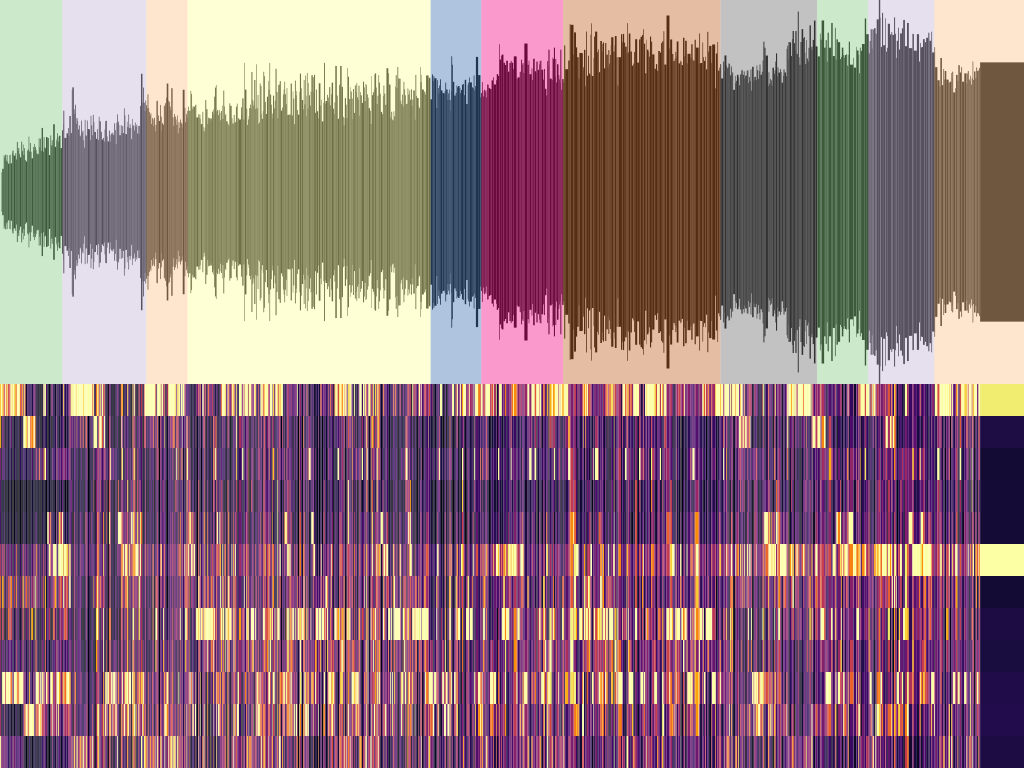
D3 v5 page, settled after 480 driven frames (8 s of simulated time); the page loaded 1 data file(s).


        var xScale, yScale;
        var randomColors = d3.scaleOrdinal(d3.schemeAccent);
        var audioAnalysis
        var pitchesAcc = []
        var pitchesAccDefault = [0, 0, 0, 0, 0, 0, 0, 0, 0, 0, 0, 0]

        // d3.json('/audioanalysis_spotify.json').then(function (data) {

        d3.json('jigsaw.json').then(function (data) {
            console.log(data);

            audioAnalysis = data;

            var svg = d3.select('.vis svg');

            svg.style("height", window.innerHeight);
            svg.style("width", window.innerWidth * 1);

            var h = parseInt(svg.style("height"), 10);
            var w = parseInt(svg.style("width"), 10);

            xScale = d3.scaleLinear()
                .domain([0, data.track.duration])
                .range([0, w]);

            yScale = d3.scaleLog()
                .domain(d3.extent(data.segments, d => d.loudness_start))
                .range([0, h / 2]);

            noteScale = d3.scaleLog()
                .domain([0, data.segments[0].pitches.length])
                .range([0, h]);

            var bars = svg.selectAll('rect.loudness')
                .data(data.segments)
                .enter()
                .append('rect')
                .attr('class', 'loudness')
                .attr('x', (d, i) => xScale(d.start))
                .attr('y', d => (h / 2 - yScale(d.loudness_start)) / 2)
                .attr('height', d => yScale(d.loudness_start))
                .attr('width', d => xScale(d.duration))
                .attr('fill', '#111111');

            var sections = svg.selectAll('rect.section')
                .data(data.sections)
                .enter()
                .append('rect')
                .attr('class', 'section')
                .attr('x', (d, i) => xScale(d.start))
                // .attr('y', d => (h - yScale(d.loudness_start)) / 2)
                .attr('height', h / 2)
                .attr('width', d => xScale(d.duration))
                .attr('opacity', 0.4)
                .attr('fill', (d, i) => randomColors(i));

            
            var segments = svg.selectAll('g.segment')
                .data(data.segments)
                .enter()
                .append('g')
                .attr('class', 'segment')
                .attr('transform', (d, i) => `translate(${xScale(d.start)}, ${h / 2}) scale(${xScale(d.duration)}, 1)`);
            
            var colorScale = d3.scaleSequential(d3.interpolateInferno)
                .domain([0, 1])

            var nPitches = data.segments[0].pitches.length;
            var pitches = segments.selectAll('rect.pitch')
                .data(d => d.pitches)
                .enter()
                .append('rect')
                .attr('class', 'pitch')
                .attr('height', h / 2 / nPitches)
                .attr('y', (d, i) => (nPitches - i - 1) * h / 2 / nPitches)
                .attr('width', 1)
                // .attr('opacity', 0.2)
                .attr('fill', d => colorScale(d))
                // .attr('stroke', '#ffffff')
                // .attr("stroke-width", 2)

            // var beats = svg.selectAll('line.beats')
            //     .data(data.beats)
            //     .enter()
            //     .append('line')
            //     .attr('class', 'beats')
            //     .attr('x1', d => xScale(d.start))
            //     .attr('x2', d => xScale(d.start))
            //     .attr('y1', 0)
            //     .attr('y2', h)
            //     .attr('stroke-width', 1)
            //     .attr('stroke', '#ff0000')
            //     .attr('opacity', 0.4)

            // var bars = svg.selectAll('line.bars')
            //     .data(data.bars)
            //     .enter()
            //     .append('line')
            //     .attr('class', 'bars')
            //     .attr('x1', d => xScale(d.start))
            //     .attr('x2', d => xScale(d.start))
            //     .attr('y1', 0)
            //     .attr('y2', h)
            //     .attr('stroke-width', 3)
            //     .attr('stroke', '#ffffff')

            var currentSection = 0
            pitchesAcc.push({
                start: data.sections[0].start,
                pitches: pitchesAccDefault.slice(0)
            });
            for (var i in data.segments) {
                // console.log(i, data.segments.length, currentSection, data.sections.length, data.segments[i].start, data.sections[currentSection + 1].start)
                if (data.sections.length - 1 > currentSection &&
                    data.segments[i].start > data.sections[currentSection + 1].start) {
                    pitchesAcc.push({
                        start: data.sections[currentSection + 1].start,
                        pitches: pitchesAccDefault.slice(0)
                    });
                    currentSection++;
                }

                for (var j in data.segments[i].pitches) {
                    pitchesAcc[currentSection].pitches[j] += data.segments[i].pitches[j] * data.segments[i].duration * 2;
                }
            }

            console.log(pitchesAcc);

            var pianoColor = d3.scaleOrdinal() // D3 Version 4
                .domain([0, 1, 2, 3, 4, 5, 6, 7, 8, 9, 10, 11, 12])
                .range(["#eeeeee", "#666666", "#eeeeee", "#666666", "#eeeeee", "#eeeeee", "#666666", "#eeeeee", "#666666", "#eeeeee", "#666666", "#eeeeee"]);

            // var pitchAccG = svg.selectAll('g.pitchacc')
            //     .data(pitchesAcc)
            //     .enter()
            //     .append('g')
            //     .attr('class', 'pitchacc')
            //     .attr('transform', (d, i) => `translate(${xScale(d.start)}, 0)`);

            // var pitchAcc = pitchAccG.selectAll('rect.pitchacc')
            //     .data(d => d.pitches)
            //     .enter()
            //     .append('rect')
            //     .attr('class', 'pitchacc')
            //     .attr('x', (d, i) => i * 5)
            //     .attr('y', d => h/2 - d * 5)
            //     .attr('height', d => d * 5)
            //     .attr('width', 5)
            //     .attr('opacity', 1)
            //     .attr('fill', (d, i) => pianoColor(i))
            //     .attr('stroke', '#000000');
        });
    

### data: jigsaw.json
{
 "meta": {
  "analyzer_version": "4.0.0",
  "platform": "Linux",
  "detailed_status": "OK",
  "status_code": 0,
  "timestamp": 1476631631,
  "analysis_time": 40.5,
  "input_process": "libvorbisfile L+R 44100->22050"
 },
 "track": {
  "num_samples": 5488098,
  "duration": 248.9,
  "sample_md5": "",
  "offset_seconds": 0,
  "window_seconds": 0,
  "analysis_sample_rate": 22050,
  "analysis_channels": 1,
  "end_of_fade_in": 0.2265,
  "start_of_fade_out": 238.1,
  "loudness": -6.082,
  "tempo": 165.6,
  "tempo_confidence": 0.666,
  "time_signature": 4,
  "time_signature_confidence": 0.991,
  "key": 11,
  "key_confidence": 0.495,
  "mode": 0,
  "mode_confidence": 0.503,
  "codestring": "eJxNmwmy3TYMBK-iI3Bf7n-xdA_fdyWpsi0-iSJB…",
  "code_version": 3.15,
  "echoprintstring": "eJzNnQmS5TqSXbdEEvNySADc_xJ0DrJkVSoZ8SRL…",
  "echoprint_version": 4.12,
  "synchstring": "eJxVWgmS5DgI_IqfYHTr_x8b8sDVE9Wx43LJEoIk…",
  "synch_version": 1.0,
  "rhythmstring": "eJxdnAlyJDsOQ6_iI6R26f4XGxEPVPWfiO6wXUum…",
  "rhythm_version": 1.0
 },
 "bars": [
  {
   "start": 0.2565,
   "duration": 1.41,
   "confidence": 0.536
  },
  {
   "start": 1.667,
   "duration": 1.414,
   "confidence": 0.632
  },
  {
   "start": 3.081,
   "duration": 1.427,
   "confidence": 0.607
  },
  {
   "start": 4.508,
   "duration": 1.42,
   "confidence": 0.58
  },
  {
   "start": 5.928,
   "duration": 1.407,
   "confidence": 0.775
  },
  {
   "start": 7.335,
   "duration": 1.407,
   "confidence": 0.69
  },
  {
   "start": 8.742,
   "duration": 1.411,
   "confidence": 0.656
  },
  {
   "start": 10.15,
   "duration": 1.412,
   "confidence": 0.542
  },
  "... 155 more items"
 ],
 "beats": [
  {
   "start": 0.2565,
   "duration": 0.3545,
   "confidence": 0.882
  },
  {
   "start": 0.611,
   "duration": 0.352,
   "confidence": 0.804
  },
  {
   "start": 0.963,
   "duration": 0.351,
   "confidence": 0.604
  },
  {
   "start": 1.314,
   "duration": 0.3527,
   "confidence": 0.574
  },
  {
   "start": 1.667,
   "duration": 0.3525,
   "confidence": 0.521
  },
  {
   "start": 2.019,
   "duration": 0.3528,
   "confidence": 0.58
  },
  {
   "start": 2.372,
   "duration": 0.3535,
   "confidence": 0.597
  },
  {
   "start": 2.726,
   "duration": 0.3551,
   "confidence": 0.557
  },
  "... 648 more items"
 ],
 "tatums": [
  {
   "start": 0.2565,
   "duration": 0.1772,
   "confidence": 0.882
  },
  {
   "start": 0.4337,
   "duration": 0.1772,
   "confidence": 0.882
  },
  {
   "start": 0.611,
   "duration": 0.176,
   "confidence": 0.804
  },
  {
   "start": 0.787,
   "duration": 0.176,
   "confidence": 0.804
  },
  {
   "start": 0.963,
   "duration": 0.1755,
   "confidence": 0.604
  },
  {
   "start": 1.139,
   "duration": 0.1755,
   "confidence": 0.604
  },
  {
   "start": 1.314,
   "duration": 0.1764,
   "confidence": 0.574
  },
  {
   "start": 1.49,
   "duration": 0.1764,
   "confidence": 0.574
  },
  "... 1,304 more items"
 ],
 "sections": [
  {
   "start": 0.0,
   "duration": 15.13,
   "confidence": 1.0,
   "loudness": -22.18,
   "tempo": 170.0,
   "tempo_confidence": 0.618,
   "key": 11,
   "key_confidence": 0.0,
   "mode": 0,
   "mode_confidence": 0.0,
   "time_signature": 4,
   "time_signature_confidence": 1.0
  },
  {
   "start": 15.13,
   "duration": 20.41,
   "confidence": 1.0,
   "loudness": -9.093,
   "tempo": 167.6,
   "tempo_confidence": 0.758,
   "key": 7,
   "key_confidence": 0.381,
   "mode": 1,
   "mode_confidence": 0.403,
   "time_signature": 4,
   "time_signature_confidence": 1.0
  },
  {
   "start": 35.54,
   "duration": 10.06,
   "confidence": 0.642,
   "loudness": -8.848,
   "tempo": 167.1,
   "tempo_confidence": 0.673,
   "key": 9,
   "key_confidence": 0.0,
   "mode": 0,
   "mode_confidence": 0.0,
   "time_signature": 4,
   "time_signature_confidence": 1.0
  },
  {
   "start": 45.61,
   "duration": 59.07,
   "confidence": 0.704,
   "loudness": -7.749,
   "tempo": 165.0,
   "tempo_confidence": 0.556,
   "key": 11,
   "key_confidence": 0.694,
   "mode": 0,
   "mode_confidence": 0.573,
   "time_signature": 4,
   "time_signature_confidence": 1.0
  },
  {
   "start": 104.7,
   "duration": 12.31,
   "confidence": 0.273,
   "loudness": -6.169,
   "tempo": 166.1,
   "tempo_confidence": 0.408,
   "key": 11,
   "key_confidence": 0.231,
   "mode": 0,
   "mode_confidence": 0.374,
   "time_signature": 4,
   "time_signature_confidence": 1.0
  },
  {
   "start": 117.0,
   "duration": 19.89,
   "confidence": 0.108,
   "loudness": -5.869,
   "tempo": 166.1,
   "tempo_confidence": 0.284,
   "key": 11,
   "key_confidence": 0.661,
   "mode": 0,
   "mode_confidence": 0.56,
   "time_signature": 4,
   "time_signature_confidence": 1.0
  },
  {
   "start": 136.9,
   "duration": 38.25,
   "confidence": 0.106,
   "loudness": -4.419,
   "tempo": 164.9,
   "tempo_confidence": 0.204,
   "key": 11,
   "key_confidence": 0.55,
   "mode": 0,
   "mode_confidence": 0.505,
   "time_signature": 4,
   "time_signature_confidence": 0.936
  },
  {
   "start": 175.1,
   "duration": 23.45,
   "confidence": 0.724,
   "loudness": -4.846,
   "tempo": 163.9,
   "tempo_confidence": 0.308,
   "key": 6,
   "key_confidence": 0.555,
   "mode": 0,
   "mode_confidence": 0.296,
   "time_signature": 4,
   "time_signature_confidence": 1.0
  },
  "... 3 more items"
 ],
 "segments": [
  {
   "start": 0.0,
   "duration": 0.2265,
   "confidence": 0.0,
   "loudness_start": -60.0,
   "loudness_max_time": 0.0,
   "loudness_max": -60.0,
   "pitches": [
    1.0,
    0.448,
    0.334,
    0.364,
    0.495,
    0.642,
    0.464,
    0.186,
    "... 4 more items"
   ],
   "timbre": [
    0.007,
    171.4,
    9.451,
    -28.74,
    57.62,
    -50.24,
    14.81,
    5.678,
    "... 4 more items"
   ]
  },
  {
   "start": 0.2265,
   "duration": 0.1678,
   "confidence": 1.0,
   "loudness_start": -59.86,
   "loudness_max_time": 0.04517,
   "loudness_max": -33.35,
   "pitches": [
    0.4,
    0.065,
    0.021,
    0.029,
    0.021,
    0.045,
    0.094,
    0.026,
    "... 4 more items"
   ],
   "timbre": [
    20.44,
    93.43,
    -91.25,
    7.407,
    53.23,
    27.74,
    28.72,
    -54.89,
    "... 4 more items"
   ]
  },
  {
… [head cut at 6 KiB]